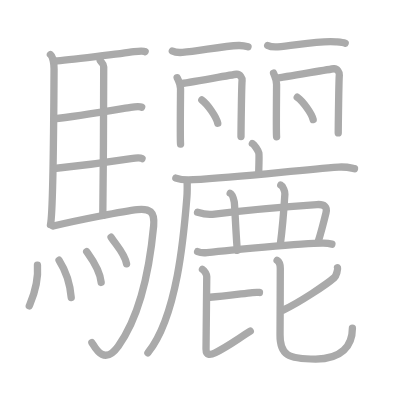
t = 0.00 s
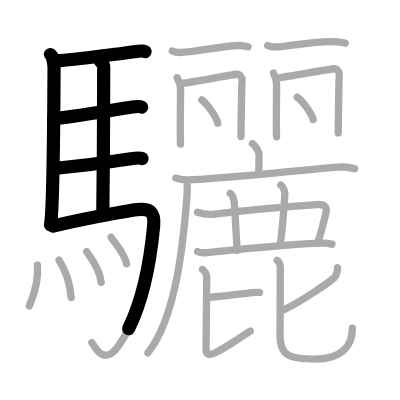
t = 5.80 s
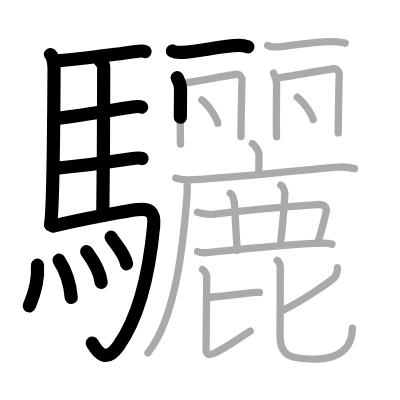
t = 11.60 s
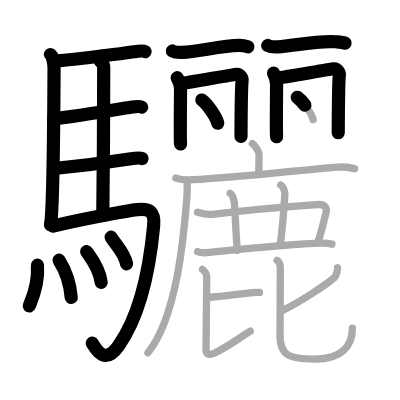
t = 17.40 s
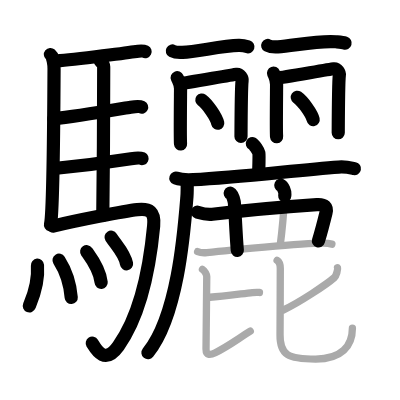
t = 23.20 s
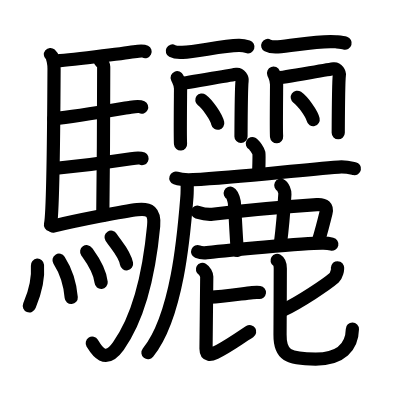
t = 29.00 s

The animated SVG that drew these frames (rendered in a browser with its animation timeline set to each time). Animation: 29 SMIL elements (animate=29); one cycle of 29.00 s.

<?xml version="1.0" standalone="no"?>
<!DOCTYPE svg PUBLIC "-//W3C//DTD SVG 1.1//EN"   "http://www.w3.org/Graphics/SVG/1.1/DTD/svg11.dtd">
<svg width="400px" height="400px"  version="1.1" xmlns="http://www.w3.org/2000/svg">
  <defs>
    <marker id="Triangle" viewBox="0 0 10 10" refX="0" refY="5" markerUnits="strokeWidth" markerWidth="3" style="stroke-opacity:0%;fill:#aaaaaa;" markerHeight="2" orient="auto">
      <path d="M 0 0 L 10 5 L 0 10 z" />
    </marker>
    
    <marker id="Arrow" viewBox="0 0 10 10" refX="5" refY="5" markerUnits="strokeWidth" markerWidth="1.8" style="stroke-opacity:0%;fill:#770000;" markerHeight="2" orient="auto">
      <path d="M 0 4 L 6 4 L 4 1 L 10 5 L 4 9 L 6 6 L 0 6 z" />
        <circle cx="5" cy="5" r="5" />
      </marker>
    
    <marker id="TriangleRed" viewBox="0 0 10 10" refX="0" refY="5" markerUnits="strokeWidth" markerWidth="3" style="stroke-opacity:0%;fill:#CC0000;" markerHeight="2" orient="auto">
      <path d="M 0 0 L 10 5 L 0 10 z" />
    </marker>
    
    <marker id="ArrowRed" viewBox="0 0 10 10" refX="5" refY="5" markerUnits="strokeWidth" markerWidth="1.8" style="stroke-opacity:0%;fill:#CC0000;" markerHeight="2" orient="auto">
      <path d="M 0 4 L 6 4 L 4 1 L 10 5 L 4 9 L 6 6 L 0 6 z" />
        <circle cx="5" cy="5" r="5" />
      </marker>
    
  </defs>
  
  <path style="fill:#ffffff; fill-opacity:100%; fill-rule:evenodd; stroke-width:0;" d="M 0 0 L 400px 0 L 400px 400px L 0 400px L 0 0" />

  <g transform="scale(3.6697247706422 3.6697247706422)">
<path style="fill:none; fill-opacity:0%; fill-rule:evenodd; stroke:#aaaaaa; stroke-opacity:100%; stroke-width: 1.5pt; stroke-linejoin:round; stroke-linecap:round;" d="M13.74 14.86c0.76 0.64 1 2.85 0.99 3.9c-0.05 9.74-0.28 39.57-0.98 42.49"></path>
<path style="fill:none; fill-opacity:0%; fill-rule:evenodd; stroke:#aaaaaa; stroke-opacity:100%; stroke-width: 1.5pt; stroke-linejoin:round; stroke-linecap:round;" d="M14.98 16.63C18 16.5 34.17 14.48 36.54 14.1c0.94-0.15 2.53-0.27 3-0.03"></path>
<path style="fill:none; fill-opacity:0%; fill-rule:evenodd; stroke:#aaaaaa; stroke-opacity:100%; stroke-width: 1.5pt; stroke-linejoin:round; stroke-linecap:round;" d="M27.31 16.54c0.25 0.41 0.96 0.95 0.95 1.6c-0.02 6.65-0.06 30.12-0.25 40.57"></path>
<path style="fill:none; fill-opacity:0%; fill-rule:evenodd; stroke:#aaaaaa; stroke-opacity:100%; stroke-width: 1.5pt; stroke-linejoin:round; stroke-linecap:round;" d="M14.66 32.38c6.26-0.63 18.25-2.72 20.94-3.15c0.94-0.15 2.53-0.26 3-0.03"></path>
<path style="fill:none; fill-opacity:0%; fill-rule:evenodd; stroke:#aaaaaa; stroke-opacity:100%; stroke-width: 1.5pt; stroke-linejoin:round; stroke-linecap:round;" d="M14.76 45.92c6.26-0.63 18.25-2.26 20.94-2.68c0.94-0.15 2.53-0.26 3-0.03"></path>
<path style="fill:none; fill-opacity:0%; fill-rule:evenodd; stroke:#aaaaaa; stroke-opacity:100%; stroke-width: 1.5pt; stroke-linejoin:round; stroke-linecap:round;" d="M14.49 61.6c6.17-1.52 19.5-4.12 22.93-4.49c3.33-0.36 4.82 0.53 4.45 4.45C40.75 73.5 38 86.25 32.25 94.3c-3.94 5.51-6.32 0.44-7.21-0.93"></path>
<path style="fill:none; fill-opacity:0%; fill-rule:evenodd; stroke:#aaaaaa; stroke-opacity:100%; stroke-width: 1.5pt; stroke-linejoin:round; stroke-linecap:round;" d="M10.21 72.27c0.4 5.34-1.81 10.04-2.23 11.1"></path>
<path style="fill:none; fill-opacity:0%; fill-rule:evenodd; stroke:#aaaaaa; stroke-opacity:100%; stroke-width: 1.5pt; stroke-linejoin:round; stroke-linecap:round;" d="M16.09 70.91c1.6 2.51 2.95 5.68 3.32 10.16"></path>
<path style="fill:none; fill-opacity:0%; fill-rule:evenodd; stroke:#aaaaaa; stroke-opacity:100%; stroke-width: 1.5pt; stroke-linejoin:round; stroke-linecap:round;" d="M23.62 68.59c0.79 1.11 3.6 4.76 3.95 8.38"></path>
<path style="fill:none; fill-opacity:0%; fill-rule:evenodd; stroke:#aaaaaa; stroke-opacity:100%; stroke-width: 1.5pt; stroke-linejoin:round; stroke-linecap:round;" d="M30.27 64.64c1.4 2.17 3.71 4.4 4.22 7.27"></path>
<path style="fill:none; fill-opacity:0%; fill-rule:evenodd; stroke:#aaaaaa; stroke-opacity:100%; stroke-width: 1.5pt; stroke-linejoin:round; stroke-linecap:round;" d="M46.96 13.89c0.72 0.38 2.04 0.43 2.77 0.38c4.15-0.27 11.03-1.77 15.32-1.88c1.21-0.03 1.93 0.18 2.53 0.37"></path>
<path style="fill:none; fill-opacity:0%; fill-rule:evenodd; stroke:#aaaaaa; stroke-opacity:100%; stroke-width: 1.5pt; stroke-linejoin:round; stroke-linecap:round;" d="M48.28 21.17c0.46 1.06 0.92 1.59 0.92 3c0 1.41-0.15 13.68 0 15.09"></path>
<path style="fill:none; fill-opacity:0%; fill-rule:evenodd; stroke:#aaaaaa; stroke-opacity:100%; stroke-width: 1.5pt; stroke-linejoin:round; stroke-linecap:round;" d="M49.21 22.77c1.27-0.1 14.09-2.41 15.25-2.53c0.96-0.1 1.58 1.1 1.51 1.68c-0.15 1.19-0.3 14.69-0.3 15.29"></path>
<path style="fill:none; fill-opacity:0%; fill-rule:evenodd; stroke:#aaaaaa; stroke-opacity:100%; stroke-width: 1.5pt; stroke-linejoin:round; stroke-linecap:round;" d="M55 27.25c1.53 1.12 3.96 4.6 4.34 6.34"></path>
<path style="fill:none; fill-opacity:0%; fill-rule:evenodd; stroke:#aaaaaa; stroke-opacity:100%; stroke-width: 1.5pt; stroke-linejoin:round; stroke-linecap:round;" d="M72.95 12.39c0.72 0.38 2.04 0.43 2.77 0.38c4.15-0.27 11.36-1.83 15.82-1.38c1.2 0.12 1.93 0.18 2.53 0.37"></path>
<path style="fill:none; fill-opacity:0%; fill-rule:evenodd; stroke:#aaaaaa; stroke-opacity:100%; stroke-width: 1.5pt; stroke-linejoin:round; stroke-linecap:round;" d="M74.54 19.92c0.42 1.1 0.83 1.65 0.83 3.13c0 1.47-0.14 12.73 0 14.21"></path>
<path style="fill:none; fill-opacity:0%; fill-rule:evenodd; stroke:#aaaaaa; stroke-opacity:100%; stroke-width: 1.5pt; stroke-linejoin:round; stroke-linecap:round;" d="M75.56 21.27c1.27-0.1 14.25-2.41 15.4-2.53c0.96-0.1 1.58 1.1 1.51 1.68c-0.15 1.19-0.3 15.19-0.3 15.79"></path>
<path style="fill:none; fill-opacity:0%; fill-rule:evenodd; stroke:#aaaaaa; stroke-opacity:100%; stroke-width: 1.5pt; stroke-linejoin:round; stroke-linecap:round;" d="M81 26.5c1.53 1.08 3.96 4.42 4.34 6.09"></path>
<path style="fill:none; fill-opacity:0%; fill-rule:evenodd; stroke:#aaaaaa; stroke-opacity:100%; stroke-width: 1.5pt; stroke-linejoin:round; stroke-linecap:round;" d="M68.77 39.13c0.53 0.27 1.66 2.02 1.77 2.56c0.11 0.54 0.05 2.06-0.05 5.43"></path>
<path style="fill:none; fill-opacity:0%; fill-rule:evenodd; stroke:#aaaaaa; stroke-opacity:100%; stroke-width: 1.5pt; stroke-linejoin:round; stroke-linecap:round;" d="M47.92 48.53c1.24 0.44 3.51 0.51 4.75 0.44c12.9-0.74 28.19-2.59 39.59-3.44c2.06-0.15 3.31 0.21 4.34 0.43"></path>
<path style="fill:none; fill-opacity:0%; fill-rule:evenodd; stroke:#aaaaaa; stroke-opacity:100%; stroke-width: 1.5pt; stroke-linejoin:round; stroke-linecap:round;" d="M50.99 49.24c0.03 1.11 0.07 2.87-0.06 4.47c-0.76 9.42-2.46 32.27-10.62 42.42"></path>
<path style="fill:none; fill-opacity:0%; fill-rule:evenodd; stroke:#aaaaaa; stroke-opacity:100%; stroke-width: 1.5pt; stroke-linejoin:round; stroke-linecap:round;" d="M53.83 57.83c1.41 0.44 2.6 0.73 4.06 0.56c10.07-1.22 25.63-2.45 28.46-2.64c2.11-0.14 2.87 0.68 2.48 2.26c-0.71 2.9-1.15 4.66-2.1 7.78"></path>
<path style="fill:none; fill-opacity:0%; fill-rule:evenodd; stroke:#aaaaaa; stroke-opacity:100%; stroke-width: 1.5pt; stroke-linejoin:round; stroke-linecap:round;" d="M62.73 52.65c0.62 0.29 0.99 1.81 1.11 2.39c0.12 0.58 0.47 9.18 0.83 13.2"></path>
<path style="fill:none; fill-opacity:0%; fill-rule:evenodd; stroke:#aaaaaa; stroke-opacity:100%; stroke-width: 1.5pt; stroke-linejoin:round; stroke-linecap:round;" d="M76.52 50.46c0.62 0.29 1.15 1.79 1.11 2.39c-0.16 2.6-0.71 9.65-1.24 13.68"></path>
<path style="fill:none; fill-opacity:0%; fill-rule:evenodd; stroke:#aaaaaa; stroke-opacity:100%; stroke-width: 1.5pt; stroke-linejoin:round; stroke-linecap:round;" d="M53.85 68.57c0.66 0.27 1.87 0.34 2.53 0.27c4.21-0.46 27.03-2.67 31.75-2.57c1.1 0.02 1.76 0.13 2.31 0.26"></path>
<path style="fill:none; fill-opacity:0%; fill-rule:evenodd; stroke:#aaaaaa; stroke-opacity:100%; stroke-width: 1.5pt; stroke-linejoin:round; stroke-linecap:round;" d="M57.2 81c3.5-0.21 8.53-0.93 11.58-1.27c0.89-0.1 1.46-0.1 1.92-0.04"></path>
<path style="fill:none; fill-opacity:0%; fill-rule:evenodd; stroke:#aaaaaa; stroke-opacity:100%; stroke-width: 1.5pt; stroke-linejoin:round; stroke-linecap:round;" d="M55.17 73.39c0.63 0.37 1.17 1.46 1.17 1.96c0 1.37-0.2 18-0.2 19.73c0 1.92 1.28 1.64 2.53 1.03c3.28-1.58 5.58-3.36 9.53-5.86"></path>
<path style="fill:none; fill-opacity:0%; fill-rule:evenodd; stroke:#aaaaaa; stroke-opacity:100%; stroke-width: 1.5pt; stroke-linejoin:round; stroke-linecap:round;" d="M91.98 72.98c0.14 0.38-0.35 2.21-0.88 2.67c-2.1 1.85-9.48 6.74-13.83 8.79"></path>
<path style="fill:none; fill-opacity:0%; fill-rule:evenodd; stroke:#aaaaaa; stroke-opacity:100%; stroke-width: 1.5pt; stroke-linejoin:round; stroke-linecap:round;" d="M75.51 70.95c0.63 0.39 0.87 1.23 0.87 2.22c0 1.31-0.05 16.46-0.07 18c-0.07 5.59 2.18 6.67 9.72 6.67c7.04 0 10-3.58 10-8.4"></path>

<path style="fill:none; fill-opacity:0%; fill-rule:evenodd; stroke:#000000; stroke-opacity:100%; stroke-width: 2.7pt; stroke-linejoin:round; stroke-linecap:round;" d="M13.74 14.86c0.76 0.64 1 2.85 0.99 3.9c-0.05 9.74-0.28 39.57-0.98 42.49" pathLength="100" stroke-dashoffset="100" stroke-dasharray="100 105"><animate id="dashAnim1" attributeName="stroke-dashoffset" from="100" to="0" dur="1s" calcMode="linear" fill="freeze"/></path>
<path style="fill:none; fill-opacity:0%; fill-rule:evenodd; stroke:#000000; stroke-opacity:100%; stroke-width: 2.7pt; stroke-linejoin:round; stroke-linecap:round;" d="M14.98 16.63C18 16.5 34.17 14.48 36.54 14.1c0.94-0.15 2.53-0.27 3-0.03" pathLength="100" stroke-dashoffset="100" stroke-dasharray="100 105"><animate id="dashAnim2" attributeName="stroke-dashoffset" from="100" to="0" dur="1s" calcMode="linear" begin="dashAnim1.end" fill="freeze"/></path>
<path style="fill:none; fill-opacity:0%; fill-rule:evenodd; stroke:#000000; stroke-opacity:100%; stroke-width: 2.7pt; stroke-linejoin:round; stroke-linecap:round;" d="M27.31 16.54c0.25 0.41 0.96 0.95 0.95 1.6c-0.02 6.65-0.06 30.12-0.25 40.57" pathLength="100" stroke-dashoffset="100" stroke-dasharray="100 105"><animate id="dashAnim3" attributeName="stroke-dashoffset" from="100" to="0" dur="1s" calcMode="linear" begin="dashAnim2.end" fill="freeze"/></path>
<path style="fill:none; fill-opacity:0%; fill-rule:evenodd; stroke:#000000; stroke-opacity:100%; stroke-width: 2.7pt; stroke-linejoin:round; stroke-linecap:round;" d="M14.66 32.38c6.26-0.63 18.25-2.72 20.94-3.15c0.94-0.15 2.53-0.26 3-0.03" pathLength="100" stroke-dashoffset="100" stroke-dasharray="100 105"><animate id="dashAnim4" attributeName="stroke-dashoffset" from="100" to="0" dur="1s" calcMode="linear" begin="dashAnim3.end" fill="freeze"/></path>
<path style="fill:none; fill-opacity:0%; fill-rule:evenodd; stroke:#000000; stroke-opacity:100%; stroke-width: 2.7pt; stroke-linejoin:round; stroke-linecap:round;" d="M14.76 45.92c6.26-0.63 18.25-2.26 20.94-2.68c0.94-0.15 2.53-0.26 3-0.03" pathLength="100" stroke-dashoffset="100" stroke-dasharray="100 105"><animate id="dashAnim5" attributeName="stroke-dashoffset" from="100" to="0" dur="1s" calcMode="linear" begin="dashAnim4.end" fill="freeze"/></path>
<path style="fill:none; fill-opacity:0%; fill-rule:evenodd; stroke:#000000; stroke-opacity:100%; stroke-width: 2.7pt; stroke-linejoin:round; stroke-linecap:round;" d="M14.49 61.6c6.17-1.52 19.5-4.12 22.93-4.49c3.33-0.36 4.82 0.53 4.45 4.45C40.75 73.5 38 86.25 32.25 94.3c-3.94 5.51-6.32 0.44-7.21-0.93" pathLength="100" stroke-dashoffset="100" stroke-dasharray="100 105"><animate id="dashAnim6" attributeName="stroke-dashoffset" from="100" to="0" dur="1s" calcMode="linear" begin="dashAnim5.end" fill="freeze"/></path>
<path style="fill:none; fill-opacity:0%; fill-rule:evenodd; stroke:#000000; stroke-opacity:100%; stroke-width: 2.7pt; stroke-linejoin:round; stroke-linecap:round;" d="M10.21 72.27c0.4 5.34-1.81 10.04-2.23 11.1" pathLength="100" stroke-dashoffset="100" stroke-dasharray="100 105"><animate id="dashAnim7" attributeName="stroke-dashoffset" from="100" to="0" dur="1s" calcMode="linear" begin="dashAnim6.end" fill="freeze"/></path>
<path style="fill:none; fill-opacity:0%; fill-rule:evenodd; stroke:#000000; stroke-opacity:100%; stroke-width: 2.7pt; stroke-linejoin:round; stroke-linecap:round;" d="M16.09 70.91c1.6 2.51 2.95 5.68 3.32 10.16" pathLength="100" stroke-dashoffset="100" stroke-dasharray="100 105"><animate id="dashAnim8" attributeName="stroke-dashoffset" from="100" to="0" dur="1s" calcMode="linear" begin="dashAnim7.end" fill="freeze"/></path>
<path style="fill:none; fill-opacity:0%; fill-rule:evenodd; stroke:#000000; stroke-opacity:100%; stroke-width: 2.7pt; stroke-linejoin:round; stroke-linecap:round;" d="M23.62 68.59c0.79 1.11 3.6 4.76 3.95 8.38" pathLength="100" stroke-dashoffset="100" stroke-dasharray="100 105"><animate id="dashAnim9" attributeName="stroke-dashoffset" from="100" to="0" dur="1s" calcMode="linear" begin="dashAnim8.end" fill="freeze"/></path>
<path style="fill:none; fill-opacity:0%; fill-rule:evenodd; stroke:#000000; stroke-opacity:100%; stroke-width: 2.7pt; stroke-linejoin:round; stroke-linecap:round;" d="M30.27 64.64c1.4 2.17 3.71 4.4 4.22 7.27" pathLength="100" stroke-dashoffset="100" stroke-dasharray="100 105"><animate id="dashAnim10" attributeName="stroke-dashoffset" from="100" to="0" dur="1s" calcMode="linear" begin="dashAnim9.end" fill="freeze"/></path>
<path style="fill:none; fill-opacity:0%; fill-rule:evenodd; stroke:#000000; stroke-opacity:100%; stroke-width: 2.7pt; stroke-linejoin:round; stroke-linecap:round;" d="M46.96 13.89c0.72 0.38 2.04 0.43 2.77 0.38c4.15-0.27 11.03-1.77 15.32-1.88c1.21-0.03 1.93 0.18 2.53 0.37" pathLength="100" stroke-dashoffset="100" stroke-dasharray="100 105"><animate id="dashAnim11" attributeName="stroke-dashoffset" from="100" to="0" dur="1s" calcMode="linear" begin="dashAnim10.end" fill="freeze"/></path>
<path style="fill:none; fill-opacity:0%; fill-rule:evenodd; stroke:#000000; stroke-opacity:100%; stroke-width: 2.7pt; stroke-linejoin:round; stroke-linecap:round;" d="M48.28 21.17c0.46 1.06 0.92 1.59 0.92 3c0 1.41-0.15 13.68 0 15.09" pathLength="100" stroke-dashoffset="100" stroke-dasharray="100 105"><animate id="dashAnim12" attributeName="stroke-dashoffset" from="100" to="0" dur="1s" calcMode="linear" begin="dashAnim11.end" fill="freeze"/></path>
<path style="fill:none; fill-opacity:0%; fill-rule:evenodd; stroke:#000000; stroke-opacity:100%; stroke-width: 2.7pt; stroke-linejoin:round; stroke-linecap:round;" d="M49.21 22.77c1.27-0.1 14.09-2.41 15.25-2.53c0.96-0.1 1.58 1.1 1.51 1.68c-0.15 1.19-0.3 14.69-0.3 15.29" pathLength="100" stroke-dashoffset="100" stroke-dasharray="100 105"><animate id="dashAnim13" attributeName="stroke-dashoffset" from="100" to="0" dur="1s" calcMode="linear" begin="dashAnim12.end" fill="freeze"/></path>
<path style="fill:none; fill-opacity:0%; fill-rule:evenodd; stroke:#000000; stroke-opacity:100%; stroke-width: 2.7pt; stroke-linejoin:round; stroke-linecap:round;" d="M55 27.25c1.53 1.12 3.96 4.6 4.34 6.34" pathLength="100" stroke-dashoffset="100" stroke-dasharray="100 105"><animate id="dashAnim14" attributeName="stroke-dashoffset" from="100" to="0" dur="1s" calcMode="linear" begin="dashAnim13.end" fill="freeze"/></path>
<path style="fill:none; fill-opacity:0%; fill-rule:evenodd; stroke:#000000; stroke-opacity:100%; stroke-width: 2.7pt; stroke-linejoin:round; stroke-linecap:round;" d="M72.95 12.39c0.72 0.38 2.04 0.43 2.77 0.38c4.15-0.27 11.36-1.83 15.82-1.38c1.2 0.12 1.93 0.18 2.53 0.37" pathLength="100" stroke-dashoffset="100" stroke-dasharray="100 105"><animate id="dashAnim15" attributeName="stroke-dashoffset" from="100" to="0" dur="1s" calcMode="linear" begin="dashAnim14.end" fill="freeze"/></path>
<path style="fill:none; fill-opacity:0%; fill-rule:evenodd; stroke:#000000; stroke-opacity:100%; stroke-width: 2.7pt; stroke-linejoin:round; stroke-linecap:round;" d="M74.54 19.92c0.42 1.1 0.83 1.65 0.83 3.13c0 1.47-0.14 12.73 0 14.21" pathLength="100" stroke-dashoffset="100" stroke-dasharray="100 105"><animate id="dashAnim16" attributeName="stroke-dashoffset" from="100" to="0" dur="1s" calcMode="linear" begin="dashAnim15.end" fill="freeze"/></path>
<path style="fill:none; fill-opacity:0%; fill-rule:evenodd; stroke:#000000; stroke-opacity:100%; stroke-width: 2.7pt; stroke-linejoin:round; stroke-linecap:round;" d="M75.56 21.27c1.27-0.1 14.25-2.41 15.4-2.53c0.96-0.1 1.58 1.1 1.51 1.68c-0.15 1.19-0.3 15.19-0.3 15.79" pathLength="100" stroke-dashoffset="100" stroke-dasharray="100 105"><animate id="dashAnim17" attributeName="stroke-dashoffset" from="100" to="0" dur="1s" calcMode="linear" begin="dashAnim16.end" fill="freeze"/></path>
<path style="fill:none; fill-opacity:0%; fill-rule:evenodd; stroke:#000000; stroke-opacity:100%; stroke-width: 2.7pt; stroke-linejoin:round; stroke-linecap:round;" d="M81 26.5c1.53 1.08 3.96 4.42 4.34 6.09" pathLength="100" stroke-dashoffset="100" stroke-dasharray="100 105"><animate id="dashAnim18" attributeName="stroke-dashoffset" from="100" to="0" dur="1s" calcMode="linear" begin="dashAnim17.end" fill="freeze"/></path>
<path style="fill:none; fill-opacity:0%; fill-rule:evenodd; stroke:#000000; stroke-opacity:100%; stroke-width: 2.7pt; stroke-linejoin:round; stroke-linecap:round;" d="M68.77 39.13c0.53 0.27 1.66 2.02 1.77 2.56c0.11 0.54 0.05 2.06-0.05 5.43" pathLength="100" stroke-dashoffset="100" stroke-dasharray="100 105"><animate id="dashAnim19" attributeName="stroke-dashoffset" from="100" to="0" dur="1s" calcMode="linear" begin="dashAnim18.end" fill="freeze"/></path>
<path style="fill:none; fill-opacity:0%; fill-rule:evenodd; stroke:#000000; stroke-opacity:100%; stroke-width: 2.7pt; stroke-linejoin:round; stroke-linecap:round;" d="M47.92 48.53c1.24 0.44 3.51 0.51 4.75 0.44c12.9-0.74 28.19-2.59 39.59-3.44c2.06-0.15 3.31 0.21 4.34 0.43" pathLength="100" stroke-dashoffset="100" stroke-dasharray="100 105"><animate id="dashAnim20" attributeName="stroke-dashoffset" from="100" to="0" dur="1s" calcMode="linear" begin="dashAnim19.end" fill="freeze"/></path>
<path style="fill:none; fill-opacity:0%; fill-rule:evenodd; stroke:#000000; stroke-opacity:100%; stroke-width: 2.7pt; stroke-linejoin:round; stroke-linecap:round;" d="M50.99 49.24c0.03 1.11 0.07 2.87-0.06 4.47c-0.76 9.42-2.46 32.27-10.62 42.42" pathLength="100" stroke-dashoffset="100" stroke-dasharray="100 105"><animate id="dashAnim21" attributeName="stroke-dashoffset" from="100" to="0" dur="1s" calcMode="linear" begin="dashAnim20.end" fill="freeze"/></path>
<path style="fill:none; fill-opacity:0%; fill-rule:evenodd; stroke:#000000; stroke-opacity:100%; stroke-width: 2.7pt; stroke-linejoin:round; stroke-linecap:round;" d="M53.83 57.83c1.41 0.44 2.6 0.73 4.06 0.56c10.07-1.22 25.63-2.45 28.46-2.64c2.11-0.14 2.87 0.68 2.48 2.26c-0.71 2.9-1.15 4.66-2.1 7.78" pathLength="100" stroke-dashoffset="100" stroke-dasharray="100 105"><animate id="dashAnim22" attributeName="stroke-dashoffset" from="100" to="0" dur="1s" calcMode="linear" begin="dashAnim21.end" fill="freeze"/></path>
<path style="fill:none; fill-opacity:0%; fill-rule:evenodd; stroke:#000000; stroke-opacity:100%; stroke-width: 2.7pt; stroke-linejoin:round; stroke-linecap:round;" d="M62.73 52.65c0.62 0.29 0.99 1.81 1.11 2.39c0.12 0.58 0.47 9.18 0.83 13.2" pathLength="100" stroke-dashoffset="100" stroke-dasharray="100 105"><animate id="dashAnim23" attributeName="stroke-dashoffset" from="100" to="0" dur="1s" calcMode="linear" begin="dashAnim22.end" fill="freeze"/></path>
<path style="fill:none; fill-opacity:0%; fill-rule:evenodd; stroke:#000000; stroke-opacity:100%; stroke-width: 2.7pt; stroke-linejoin:round; stroke-linecap:round;" d="M76.52 50.46c0.62 0.29 1.15 1.79 1.11 2.39c-0.16 2.6-0.71 9.65-1.24 13.68" pathLength="100" stroke-dashoffset="100" stroke-dasharray="100 105"><animate id="dashAnim24" attributeName="stroke-dashoffset" from="100" to="0" dur="1s" calcMode="linear" begin="dashAnim23.end" fill="freeze"/></path>
<path style="fill:none; fill-opacity:0%; fill-rule:evenodd; stroke:#000000; stroke-opacity:100%; stroke-width: 2.7pt; stroke-linejoin:round; stroke-linecap:round;" d="M53.85 68.57c0.66 0.27 1.87 0.34 2.53 0.27c4.21-0.46 27.03-2.67 31.75-2.57c1.1 0.02 1.76 0.13 2.31 0.26" pathLength="100" stroke-dashoffset="100" stroke-dasharray="100 105"><animate id="dashAnim25" attributeName="stroke-dashoffset" from="100" to="0" dur="1s" calcMode="linear" begin="dashAnim24.end" fill="freeze"/></path>
<path style="fill:none; fill-opacity:0%; fill-rule:evenodd; stroke:#000000; stroke-opacity:100%; stroke-width: 2.7pt; stroke-linejoin:round; stroke-linecap:round;" d="M57.2 81c3.5-0.21 8.53-0.93 11.58-1.27c0.89-0.1 1.46-0.1 1.92-0.04" pathLength="100" stroke-dashoffset="100" stroke-dasharray="100 105"><animate id="dashAnim26" attributeName="stroke-dashoffset" from="100" to="0" dur="1s" calcMode="linear" begin="dashAnim25.end" fill="freeze"/></path>
<path style="fill:none; fill-opacity:0%; fill-rule:evenodd; stroke:#000000; stroke-opacity:100%; stroke-width: 2.7pt; stroke-linejoin:round; stroke-linecap:round;" d="M55.17 73.39c0.63 0.37 1.17 1.46 1.17 1.96c0 1.37-0.2 18-0.2 19.73c0 1.92 1.28 1.64 2.53 1.03c3.28-1.58 5.58-3.36 9.53-5.86" pathLength="100" stroke-dashoffset="100" stroke-dasharray="100 105"><animate id="dashAnim27" attributeName="stroke-dashoffset" from="100" to="0" dur="1s" calcMode="linear" begin="dashAnim26.end" fill="freeze"/></path>
<path style="fill:none; fill-opacity:0%; fill-rule:evenodd; stroke:#000000; stroke-opacity:100%; stroke-width: 2.7pt; stroke-linejoin:round; stroke-linecap:round;" d="M91.98 72.98c0.14 0.38-0.35 2.21-0.88 2.67c-2.1 1.85-9.48 6.74-13.83 8.79" pathLength="100" stroke-dashoffset="100" stroke-dasharray="100 105"><animate id="dashAnim28" attributeName="stroke-dashoffset" from="100" to="0" dur="1s" calcMode="linear" begin="dashAnim27.end" fill="freeze"/></path>
<path style="fill:none; fill-opacity:0%; fill-rule:evenodd; stroke:#000000; stroke-opacity:100%; stroke-width: 2.7pt; stroke-linejoin:round; stroke-linecap:round;" d="M75.51 70.95c0.63 0.39 0.87 1.23 0.87 2.22c0 1.31-0.05 16.46-0.07 18c-0.07 5.59 2.18 6.67 9.72 6.67c7.04 0 10-3.58 10-8.4" pathLength="100" stroke-dashoffset="100" stroke-dasharray="100 105"><animate id="dashAnim29" attributeName="stroke-dashoffset" from="100" to="0" dur="1s" calcMode="linear" begin="dashAnim28.end" fill="freeze"/></path>

</g>

</svg>  
          
